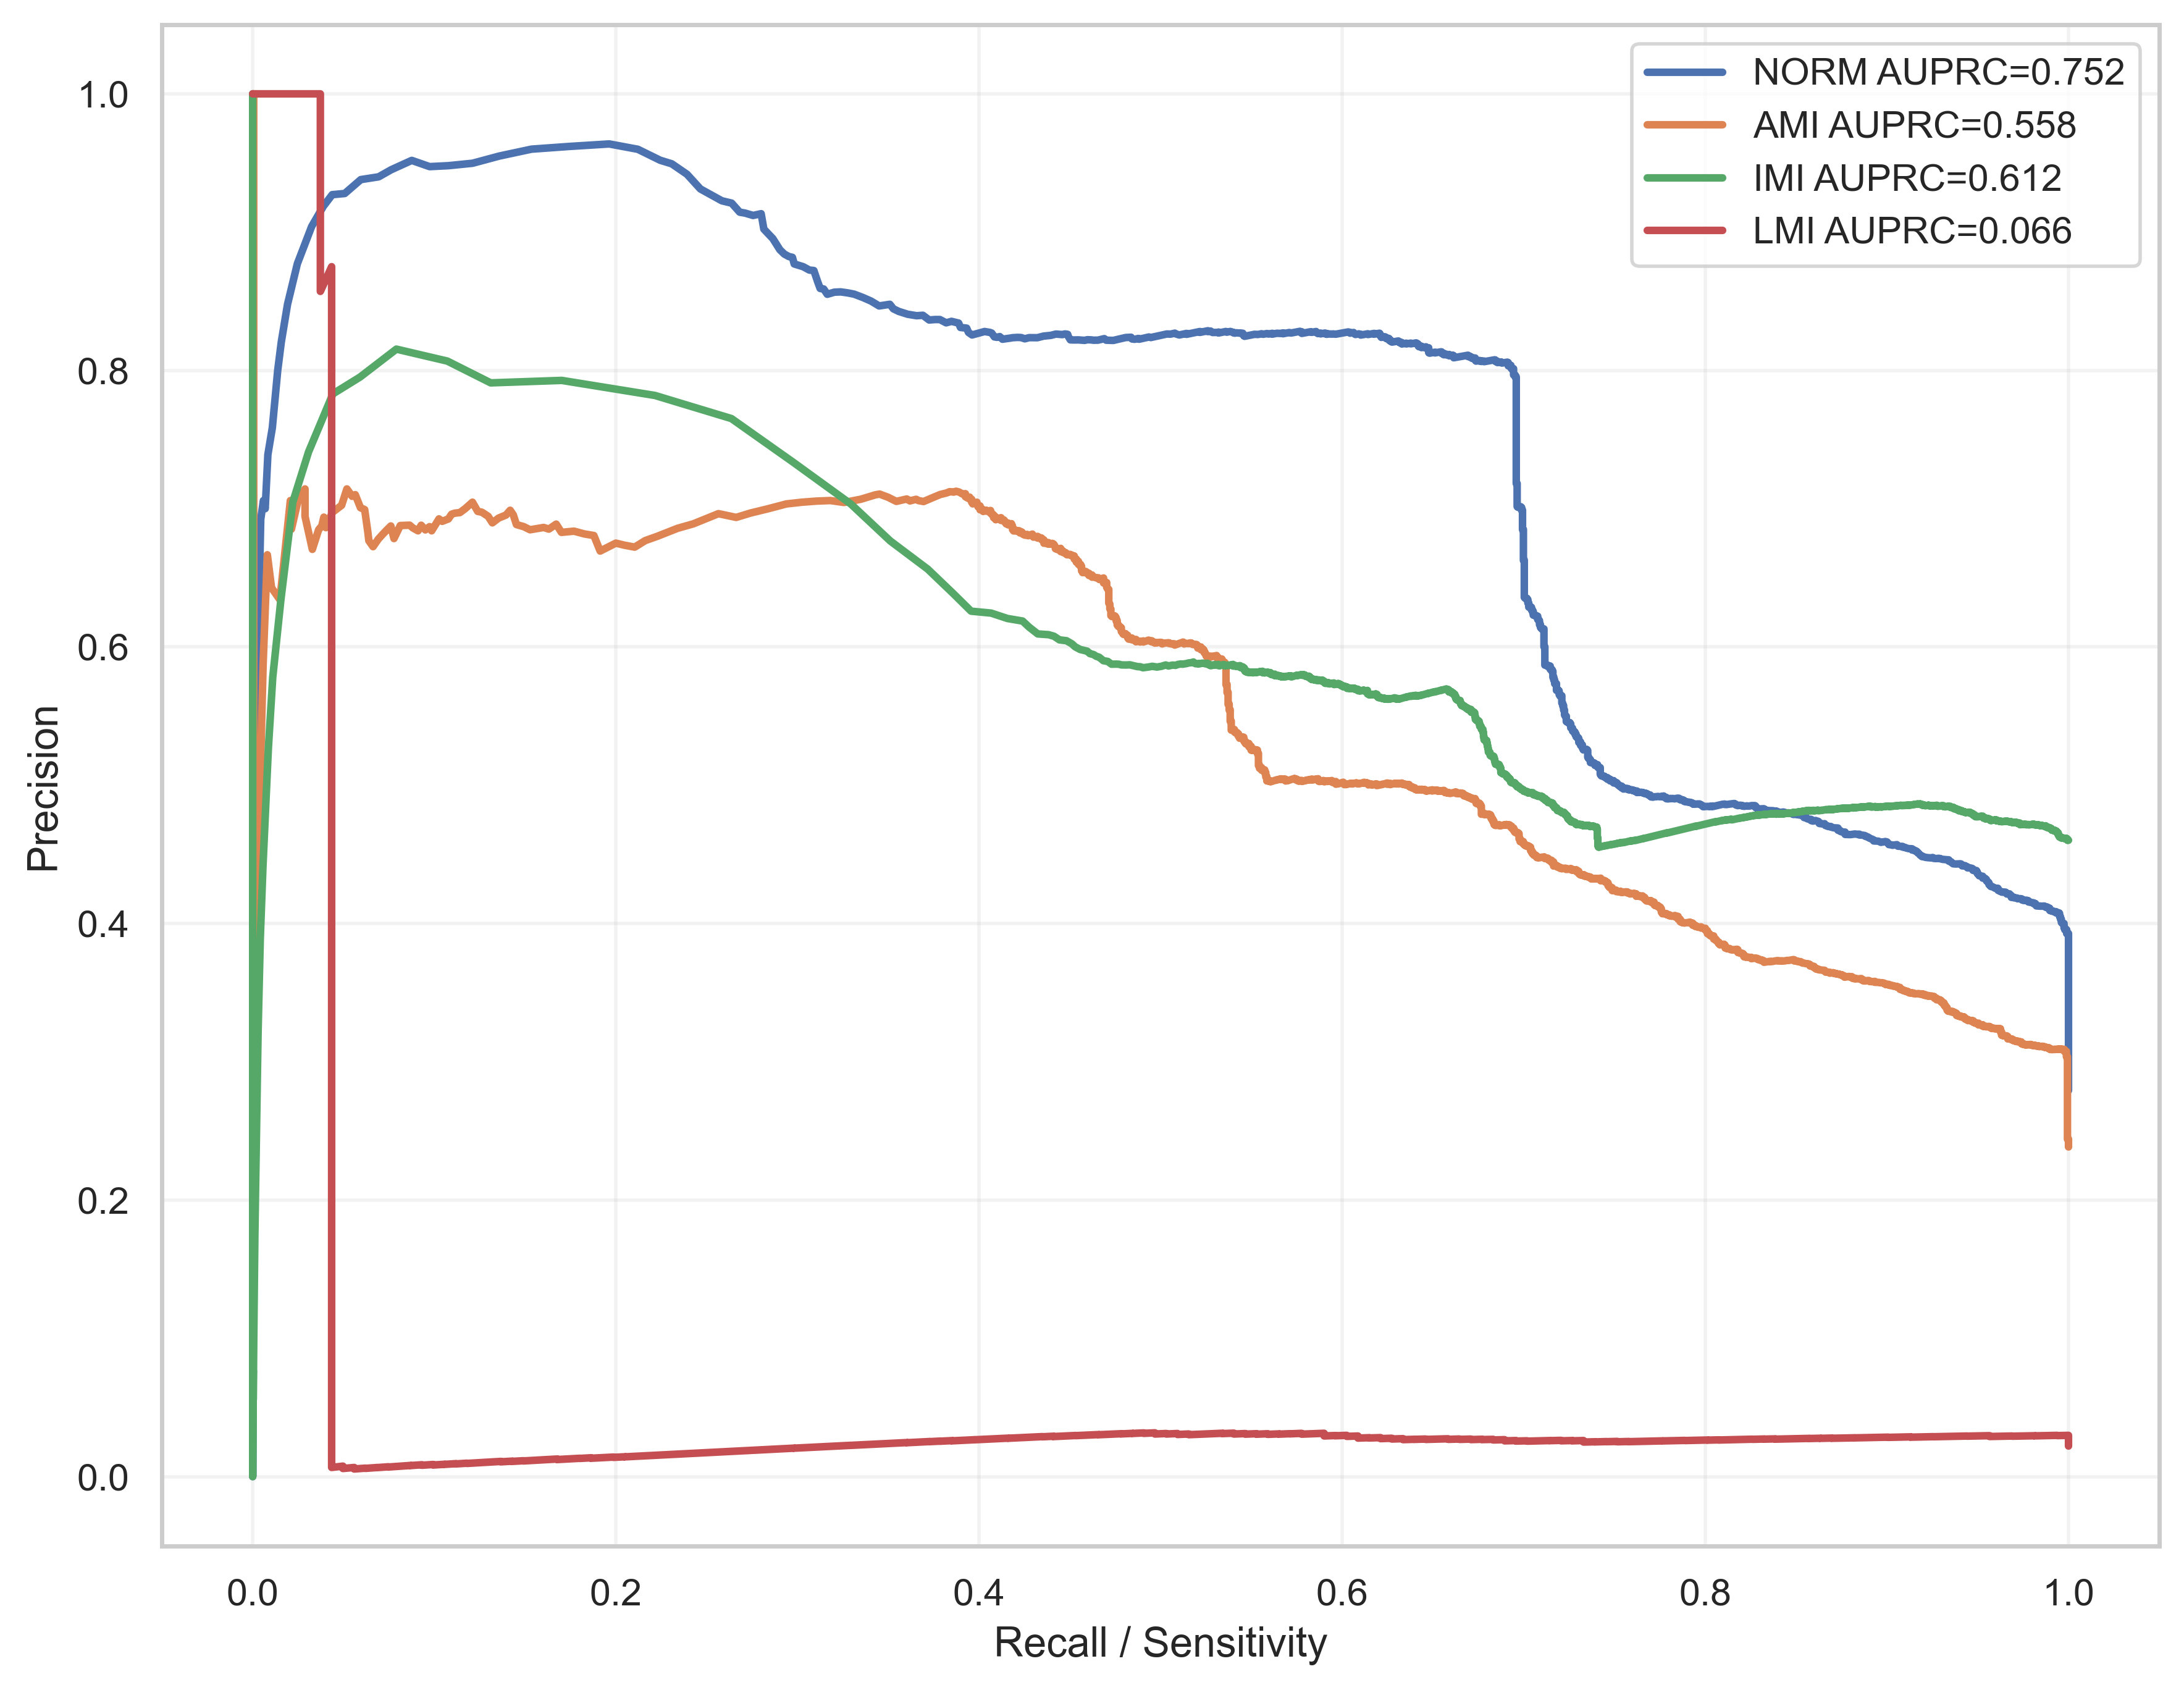

Data behind this chart, as committed beside it:
label, recall, precision, auprc
NORM, 1.0, 0.2792, 0.752
NORM, 1.0, 0.2793, 0.752
NORM, 1.0, 0.2793, 0.752
NORM, 1.0, 0.2794, 0.752
NORM, 1.0, 0.2794, 0.752
NORM, 1.0, 0.2794, 0.752
NORM, 1.0, 0.2795, 0.752
NORM, 1.0, 0.2795, 0.752
NORM, 1.0, 0.2795, 0.752
NORM, 1.0, 0.2796, 0.752
NORM, 1.0, 0.2796, 0.752
NORM, 1.0, 0.2797, 0.752
NORM, 1.0, 0.2797, 0.752
NORM, 1.0, 0.2797, 0.752
NORM, 1.0, 0.2798, 0.752
NORM, 1.0, 0.2798, 0.752
NORM, 1.0, 0.2799, 0.752
NORM, 1.0, 0.2799, 0.752
NORM, 1.0, 0.2799, 0.752
NORM, 1.0, 0.28, 0.752
NORM, 1.0, 0.28, 0.752
NORM, 1.0, 0.28, 0.752
NORM, 1.0, 0.2801, 0.752
NORM, 1.0, 0.2801, 0.752
NORM, 1.0, 0.2802, 0.752
NORM, 1.0, 0.2802, 0.752
NORM, 1.0, 0.2802, 0.752
NORM, 1.0, 0.2803, 0.752
NORM, 1.0, 0.2803, 0.752
NORM, 1.0, 0.2804, 0.752
NORM, 1.0, 0.2804, 0.752
NORM, 1.0, 0.2804, 0.752
NORM, 1.0, 0.2805, 0.752
NORM, 1.0, 0.2805, 0.752
NORM, 1.0, 0.2805, 0.752
NORM, 1.0, 0.2806, 0.752
NORM, 1.0, 0.2806, 0.752
NORM, 1.0, 0.2807, 0.752
NORM, 1.0, 0.2807, 0.752
NORM, 1.0, 0.2807, 0.752
NORM, 1.0, 0.2808, 0.752
NORM, 1.0, 0.2808, 0.752
NORM, 1.0, 0.2809, 0.752
NORM, 1.0, 0.2809, 0.752
NORM, 1.0, 0.2809, 0.752
NORM, 1.0, 0.281, 0.752
NORM, 1.0, 0.281, 0.752
NORM, 1.0, 0.2811, 0.752
NORM, 1.0, 0.2811, 0.752
NORM, 1.0, 0.2811, 0.752
NORM, 1.0, 0.2812, 0.752
NORM, 1.0, 0.2812, 0.752
NORM, 1.0, 0.2812, 0.752
NORM, 1.0, 0.2813, 0.752
NORM, 1.0, 0.2813, 0.752
NORM, 1.0, 0.2814, 0.752
NORM, 1.0, 0.2814, 0.752
NORM, 1.0, 0.2814, 0.752
NORM, 1.0, 0.2815, 0.752
NORM, 1.0, 0.2815, 0.752
... 19,466 more rows
